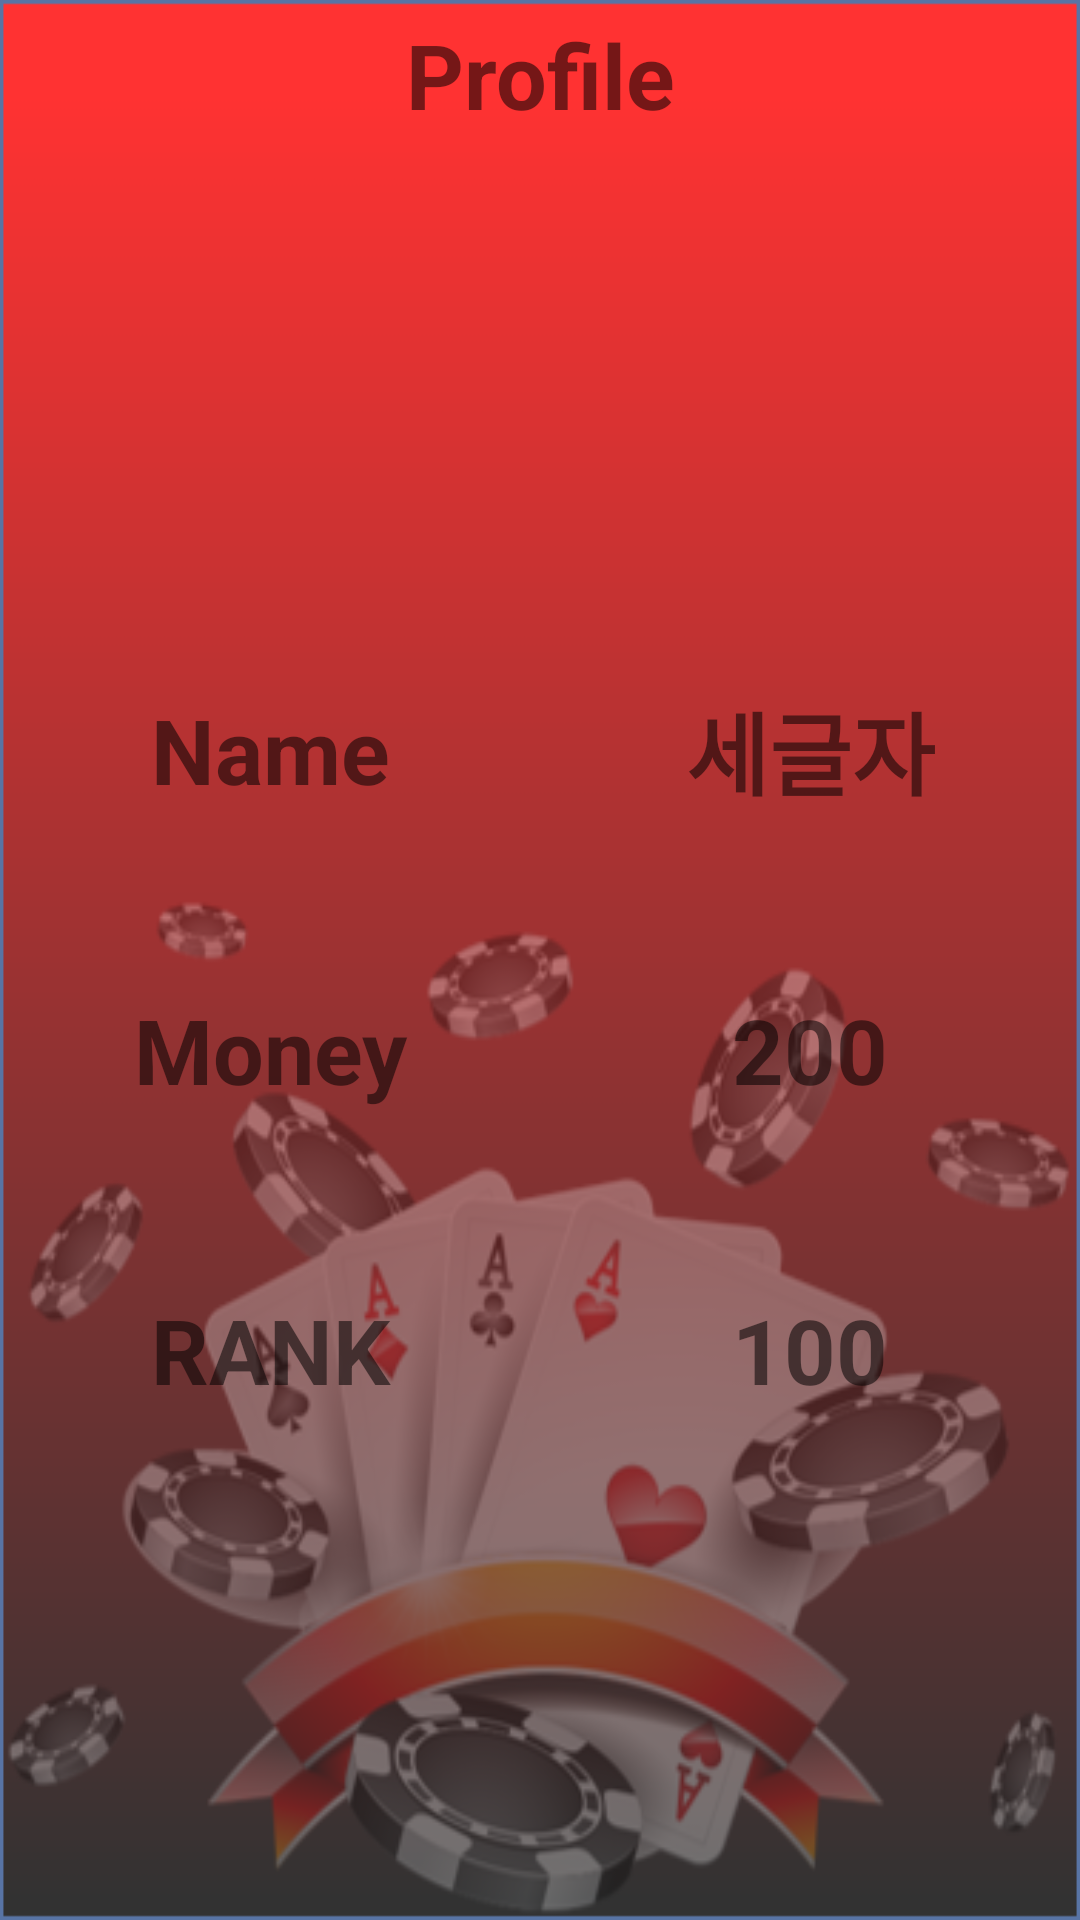

Reconstruct the res/layout file that produces this screen, plus the resources it refers to.
<!-- AndroidManifest.xml: application theme Theme.Poker -->
<!-- res/layout/activity_my_info.xml -->
<?xml version="1.0" encoding="utf-8"?>
<androidx.constraintlayout.widget.ConstraintLayout xmlns:android="http://schemas.android.com/apk/res/android"
    xmlns:tools="http://schemas.android.com/tools"
    android:layout_width="match_parent"
    android:layout_height="match_parent"
    xmlns:app="http://schemas.android.com/apk/res-auto">

    <ImageView
        android:layout_width="match_parent"
        android:layout_height="match_parent"
        android:background="@drawable/red_black"
        android:alpha="0.8"/>

    <ImageView
        android:layout_width="match_parent"
        android:layout_height="match_parent"
        android:background="@drawable/infobg"
        android:alpha="0.3"/>

    <RelativeLayout
        android:layout_width="match_parent"
        android:layout_height="match_parent"
        tools:layout_editor_absoluteX="0dp"
        tools:layout_editor_absoluteY="0dp" >

        <LinearLayout
            android:id="@+id/profile"
            android:layout_width="match_parent"
            android:layout_height="50dp">

            <TextView
                android:layout_width="match_parent"
                android:layout_height="match_parent"
                android:layout_weight="1"
                android:gravity="center"
                android:text="Profile"
                android:textSize="30dp"
                android:textStyle="bold" />

        </LinearLayout>

        <LinearLayout
            android:layout_below="@+id/profile"
            android:id="@+id/profileImageLinearLayout"
            android:layout_width="match_parent"
            android:layout_height="150dp"
            >
            <View
                android:layout_width="0dp"
                android:layout_height="match_parent"
                android:layout_weight="1"
                />
            <ImageView
                android:id="@+id/rankimage"
                android:layout_width="0dp"
                android:layout_height="match_parent"
                android:layout_weight="2"
                android:gravity="center"
                />
            <View
                android:layout_width="0dp"
                android:layout_height="match_parent"
                android:layout_weight="1"
                />
        </LinearLayout>
        <LinearLayout
            android:id="@+id/nameLinearLayout"
            android:layout_width="match_parent"
            android:layout_height="100dp"
            android:layout_below="@+id/profileImageLinearLayout"
            android:background="@drawable/black_topline">

            <TextView
                android:layout_width="0dp"
                android:layout_height="match_parent"
                android:layout_weight="1"
                android:gravity="center"
                android:text="Name"
                android:textSize="30sp"
                android:textStyle="bold" />

            <TextView
                android:id="@+id/name"
                android:layout_width="0dp"
                android:layout_height="match_parent"
                android:layout_weight="1"
                android:gravity="center"
                android:text="세글자"
                android:textSize="30sp"
                android:textStyle="bold" />

        </LinearLayout>

        <GridLayout
            android:id="@+id/gameGridLayout"
            android:layout_width="match_parent"
            android:layout_height="200dp"
            android:layout_below="@id/nameLinearLayout"
            android:background="@drawable/black_lowline"
            android:columnCount="2"
            android:rowCount="2">

            <TextView
                android:layout_width="0dp"
                android:layout_rowWeight="1"
                android:layout_columnWeight="1"
                android:gravity="center"
                android:text="Money"
                android:textSize="30sp"
                android:textStyle="bold" />


            <TextView
                android:layout_width="0dp"
                android:layout_rowWeight="1"
                android:layout_columnWeight="1"
                android:id="@+id/chipCount"
                android:gravity="center"
                android:text="200"
                android:textSize="30sp"
                android:textStyle="bold" />


            <TextView
                android:layout_width="0dp"
                android:layout_rowWeight="1"
                android:layout_columnWeight="1"
                android:gravity="center"
                android:text="RANK"
                android:textSize="30sp"
                android:textStyle="bold" />

            <TextView
                android:id="@+id/rank"
                android:layout_width="0dp"
                android:layout_rowWeight="1"
                android:layout_columnWeight="1"
                android:gravity="center"
                android:textSize="30sp"
                android:text="100"
                android:textStyle="bold" />
        </GridLayout>

    </RelativeLayout>

</androidx.constraintlayout.widget.ConstraintLayout>
<!-- resources referenced by this layout -->
<resources>
  <!-- drawable infobg: png bitmap (drawable, 135637 bytes) -->
  <!-- drawable red_black: png bitmap (drawable, 11409 bytes) -->
  <style name="Theme.Poker" parent="Theme.MaterialComponents.DayNight.DarkActionBar">
          
          <item name="colorPrimary">#FF660000</item>
          <item name="colorPrimaryVariant">#FF660000</item>
          <item name="colorOnPrimary">@color/white</item>
          
          <item name="colorSecondary">@color/teal_200</item>
          <item name="colorSecondaryVariant">@color/teal_700</item>
          <item name="colorOnSecondary">@color/black</item>
          
          <item name="android:statusBarColor" tools:targetApi="l">?attr/colorPrimaryVariant</item>
          </style>
  <color name="white">#FFFFFFFF</color>
  <color name="teal_200">#FF03DAC5</color>
  <color name="teal_700">#FF018786</color>
  <color name="black">#FF000000</color>
</resources>
